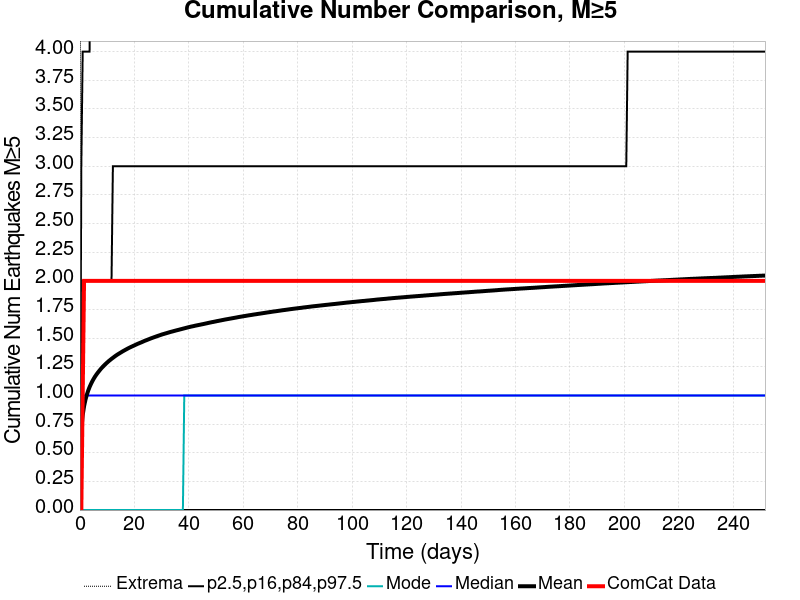

Values plotted in this chart, from the file beside it:
Time (days), ComCat Data, Simulation Mean, Simulation Median, Simulation Mode, Simulation Minimum, Simulation Maximum, 2.5 %-ile, 16 %-ile, 84 %-ile, 97.5 %-ile
0.0, 0.0, 0.0, 0.0, 0.0, 0.0, 0.0, 0.0, 0.0, 0.0, 0.0
0.5043, 0.0, 0.7005, 0.0, 0.0, 0.0, 16.0, 0.0, 0.0, 1.0, 3.0
1.009, 1.0, 0.8275, 1.0, 0.0, 0.0, 16.0, 0.0, 0.0, 2.0, 4.0
1.513, 2.0, 0.9057, 1.0, 0.0, 0.0, 18.0, 0.0, 0.0, 2.0, 4.0
2.017, 2.0, 0.9611, 1.0, 0.0, 0.0, 18.0, 0.0, 0.0, 2.0, 4.0
2.521, 2.0, 1.006, 1.0, 0.0, 0.0, 20.0, 0.0, 0.0, 2.0, 4.0
3.026, 2.0, 1.042, 1.0, 0.0, 0.0, 20.0, 0.0, 0.0, 2.0, 4.0
3.53, 2.0, 1.073, 1.0, 0.0, 0.0, 21.0, 0.0, 0.0, 2.0, 4.0
4.034, 2.0, 1.099, 1.0, 0.0, 0.0, 22.0, 0.0, 0.0, 2.0, 5.0
4.539, 2.0, 1.124, 1.0, 0.0, 0.0, 30.0, 0.0, 0.0, 2.0, 5.0
5.043, 2.0, 1.145, 1.0, 0.0, 0.0, 30.0, 0.0, 0.0, 2.0, 5.0
5.547, 2.0, 1.165, 1.0, 0.0, 0.0, 30.0, 0.0, 0.0, 2.0, 5.0
6.051, 2.0, 1.182, 1.0, 0.0, 0.0, 31.0, 0.0, 0.0, 2.0, 5.0
6.556, 2.0, 1.199, 1.0, 0.0, 0.0, 31.0, 0.0, 0.0, 2.0, 5.0
7.06, 2.0, 1.214, 1.0, 0.0, 0.0, 31.0, 0.0, 0.0, 2.0, 5.0
7.564, 2.0, 1.229, 1.0, 0.0, 0.0, 31.0, 0.0, 0.0, 2.0, 5.0
8.069, 2.0, 1.242, 1.0, 0.0, 0.0, 32.0, 0.0, 0.0, 2.0, 5.0
8.573, 2.0, 1.254, 1.0, 0.0, 0.0, 32.0, 0.0, 0.0, 2.0, 5.0
9.077, 2.0, 1.267, 1.0, 0.0, 0.0, 32.0, 0.0, 0.0, 2.0, 5.0
9.581, 2.0, 1.278, 1.0, 0.0, 0.0, 32.0, 0.0, 0.0, 2.0, 5.0
10.09, 2.0, 1.289, 1.0, 0.0, 0.0, 32.0, 0.0, 0.0, 2.0, 5.0
10.59, 2.0, 1.3, 1.0, 0.0, 0.0, 32.0, 0.0, 0.0, 2.0, 5.0
11.09, 2.0, 1.31, 1.0, 0.0, 0.0, 32.0, 0.0, 0.0, 2.0, 5.0
11.6, 2.0, 1.319, 1.0, 0.0, 0.0, 32.0, 0.0, 0.0, 2.0, 5.0
12.1, 2.0, 1.328, 1.0, 0.0, 0.0, 32.0, 0.0, 0.0, 3.0, 5.0
12.61, 2.0, 1.337, 1.0, 0.0, 0.0, 32.0, 0.0, 0.0, 3.0, 5.0
13.11, 2.0, 1.346, 1.0, 0.0, 0.0, 32.0, 0.0, 0.0, 3.0, 5.0
13.62, 2.0, 1.354, 1.0, 0.0, 0.0, 32.0, 0.0, 0.0, 3.0, 5.0
14.12, 2.0, 1.362, 1.0, 0.0, 0.0, 32.0, 0.0, 0.0, 3.0, 5.0
14.62, 2.0, 1.369, 1.0, 0.0, 0.0, 32.0, 0.0, 0.0, 3.0, 5.0
15.13, 2.0, 1.376, 1.0, 0.0, 0.0, 33.0, 0.0, 0.0, 3.0, 6.0
15.63, 2.0, 1.384, 1.0, 0.0, 0.0, 33.0, 0.0, 0.0, 3.0, 6.0
16.14, 2.0, 1.391, 1.0, 0.0, 0.0, 33.0, 0.0, 0.0, 3.0, 6.0
16.64, 2.0, 1.397, 1.0, 0.0, 0.0, 33.0, 0.0, 0.0, 3.0, 6.0
17.15, 2.0, 1.404, 1.0, 0.0, 0.0, 33.0, 0.0, 0.0, 3.0, 6.0
17.65, 2.0, 1.41, 1.0, 0.0, 0.0, 33.0, 0.0, 0.0, 3.0, 6.0
18.15, 2.0, 1.416, 1.0, 0.0, 0.0, 33.0, 0.0, 0.0, 3.0, 6.0
18.66, 2.0, 1.422, 1.0, 0.0, 0.0, 33.0, 0.0, 0.0, 3.0, 6.0
19.16, 2.0, 1.428, 1.0, 0.0, 0.0, 33.0, 0.0, 0.0, 3.0, 6.0
19.67, 2.0, 1.433, 1.0, 0.0, 0.0, 33.0, 0.0, 0.0, 3.0, 6.0
20.17, 2.0, 1.439, 1.0, 0.0, 0.0, 33.0, 0.0, 0.0, 3.0, 6.0
20.68, 2.0, 1.445, 1.0, 0.0, 0.0, 33.0, 0.0, 0.0, 3.0, 6.0
21.18, 2.0, 1.45, 1.0, 0.0, 0.0, 33.0, 0.0, 0.0, 3.0, 6.0
21.68, 2.0, 1.455, 1.0, 0.0, 0.0, 33.0, 0.0, 0.0, 3.0, 6.0
22.19, 2.0, 1.46, 1.0, 0.0, 0.0, 33.0, 0.0, 0.0, 3.0, 6.0
22.69, 2.0, 1.465, 1.0, 0.0, 0.0, 33.0, 0.0, 0.0, 3.0, 6.0
23.2, 2.0, 1.47, 1.0, 0.0, 0.0, 33.0, 0.0, 0.0, 3.0, 6.0
23.7, 2.0, 1.476, 1.0, 0.0, 0.0, 33.0, 0.0, 0.0, 3.0, 6.0
24.21, 2.0, 1.48, 1.0, 0.0, 0.0, 33.0, 0.0, 0.0, 3.0, 6.0
24.71, 2.0, 1.485, 1.0, 0.0, 0.0, 33.0, 0.0, 0.0, 3.0, 6.0
25.21, 2.0, 1.49, 1.0, 0.0, 0.0, 34.0, 0.0, 0.0, 3.0, 6.0
25.72, 2.0, 1.495, 1.0, 0.0, 0.0, 34.0, 0.0, 0.0, 3.0, 6.0
26.22, 2.0, 1.499, 1.0, 0.0, 0.0, 34.0, 0.0, 0.0, 3.0, 6.0
26.73, 2.0, 1.504, 1.0, 0.0, 0.0, 34.0, 0.0, 0.0, 3.0, 6.0
27.23, 2.0, 1.508, 1.0, 0.0, 0.0, 34.0, 0.0, 0.0, 3.0, 6.0
27.74, 2.0, 1.512, 1.0, 0.0, 0.0, 34.0, 0.0, 0.0, 3.0, 6.0
28.24, 2.0, 1.517, 1.0, 0.0, 0.0, 34.0, 0.0, 0.0, 3.0, 6.0
28.74, 2.0, 1.52, 1.0, 0.0, 0.0, 34.0, 0.0, 0.0, 3.0, 6.0
29.25, 2.0, 1.525, 1.0, 0.0, 0.0, 34.0, 0.0, 0.0, 3.0, 6.0
29.75, 2.0, 1.529, 1.0, 0.0, 0.0, 34.0, 0.0, 0.0, 3.0, 6.0
... 440 more rows
